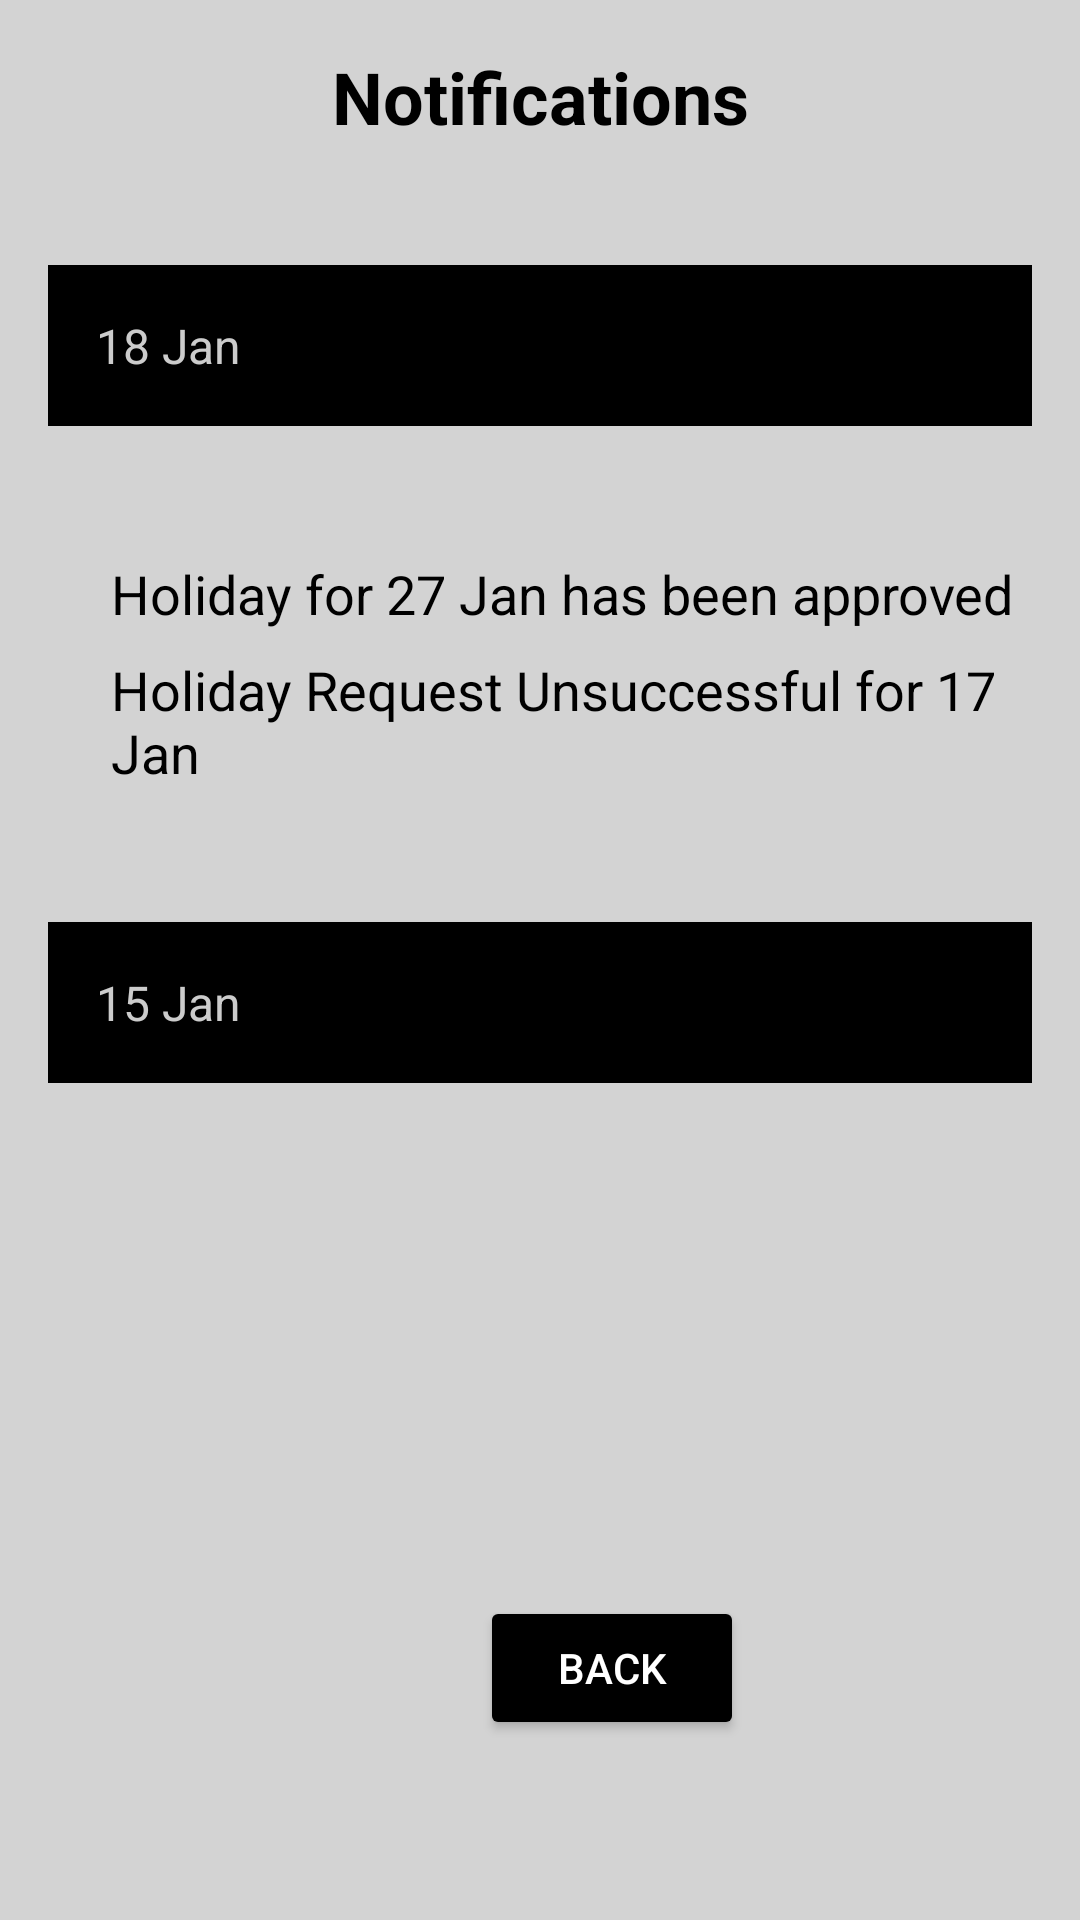

The Android layout XML behind this screen, and the referenced resources:
<!-- AndroidManifest.xml: application theme Theme.Final203 -->
<!-- res/layout/activity_employee_notifications.xml -->
<?xml version="1.0" encoding="utf-8"?>
<androidx.constraintlayout.widget.ConstraintLayout xmlns:android="http://schemas.android.com/apk/res/android"
    xmlns:app="http://schemas.android.com/apk/res-auto"
    xmlns:tools="http://schemas.android.com/tools"
    android:layout_width="match_parent"
    android:layout_height="match_parent"
    android:background="#D3D3D3"
    android:padding="16dp"
    tools:ignore="MissingClass">

    <TextView
        android:id="@+id/notificationsTitle"
        android:layout_width="wrap_content"
        android:layout_height="wrap_content"
        android:text="@string/Notifications"
        android:textColor="#000000"
        android:textSize="24sp"
        android:textStyle="bold"
        app:layout_constraintEnd_toEndOf="parent"
        app:layout_constraintStart_toStartOf="parent"
        app:layout_constraintTop_toTopOf="parent"
        tools:layout_editor_absoluteX="159dp"
        tools:layout_editor_absoluteY="37dp" />

    <TextView
        android:layout_width="wrap_content"
        android:layout_height="wrap_content"
        android:layout_marginStart="21dp"
        android:layout_marginBottom="361dp"
        android:text="@string/Reject"
        android:textColor="#000000"
        android:textSize="18sp"
        app:layout_constraintBottom_toBottomOf="parent"
        app:layout_constraintStart_toStartOf="parent" />

    <TextView
        android:layout_width="wrap_content"
        android:layout_height="wrap_content"
        android:layout_marginStart="21dp"
        android:layout_marginBottom="414dp"
        android:text="@string/Success"
        android:textColor="#000000"
        android:textSize="18sp"
        app:layout_constraintBottom_toBottomOf="parent"
        app:layout_constraintStart_toStartOf="parent" />

    <TextView
        android:layout_width="wrap_content"
        android:layout_height="wrap_content"
        android:layout_marginStart="21dp"
        android:layout_marginTop="510dp"
        android:layout_marginBottom="181dp"
        android:text="@string/Passchange"
        android:textColor="#000000"
        android:textSize="18sp"
        app:layout_constraintBottom_toBottomOf="parent"
        app:layout_constraintStart_toStartOf="parent"
        app:layout_constraintTop_toTopOf="parent"
        tools:ignore="VisualLintOverlap" />

    <LinearLayout
        android:layout_width="match_parent"
        android:layout_height="wrap_content"
        android:layout_marginBottom="482dp"
        android:background="#000000"
        android:orientation="vertical"
        android:padding="16dp"
        app:layout_constraintBottom_toBottomOf="parent"
        tools:layout_editor_absoluteX="69dp">

        <TextView
            android:layout_width="wrap_content"
            android:layout_height="wrap_content"
            android:text="@string/date1"
            android:textColor="#CCCCCC"
            android:textSize="16sp" />
    </LinearLayout>

    <LinearLayout
        android:layout_width="match_parent"
        android:layout_height="wrap_content"
        android:layout_marginBottom="263dp"
        android:background="#000000"
        android:orientation="vertical"
        android:padding="16dp"
        app:layout_constraintBottom_toBottomOf="parent"
        tools:layout_editor_absoluteX="158dp">

        <TextView
            android:layout_width="wrap_content"
            android:layout_height="wrap_content"
            android:text="@string/date2"
            android:textColor="#CCCCCC"
            android:textSize="16sp" />
    </LinearLayout>

    <Button
        android:id="@+id/backButton"

        android:layout_width="wrap_content"
        android:layout_height="wrap_content"
        android:layout_marginStart="144dp"
        android:layout_marginBottom="44dp"
        android:backgroundTint="@color/black"
        android:text="@string/back"
        android:textColor="#FFFFFF"
        app:layout_constraintBottom_toBottomOf="parent"
        app:layout_constraintStart_toStartOf="parent" />

</androidx.constraintlayout.widget.ConstraintLayout>
<!-- resources referenced by this layout -->
<resources>
  <string name="Notifications">Notifications</string>
  <string name="Passchange">Password successfully changed</string>
  <string name="Reject">Holiday Request Unsuccessful for 17 Jan</string>
  <string name="Success">Holiday for 27 Jan has been approved</string>
  <string name="back">Back </string>
  <string name="date1">18 Jan</string>
  <string name="date2">15 Jan</string>
  <style name="Theme.Final203" parent="Base.Theme.Final203" />
  <style name="Base.Theme.Final203" parent="Theme.Material3.DayNight.NoActionBar">
          
          
      </style>
  <!-- not gathered from this repository: default colours our renderer supplied (Android Studio template values) -->
  <color name="black">#FF000000</color>
</resources>
